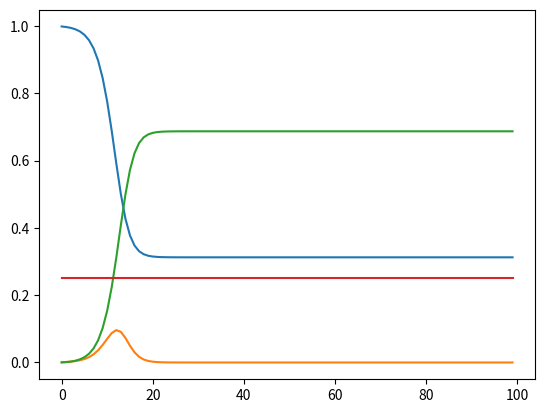

This chart was generated by the following Python code:
# -*- coding: utf-8 -*-
"""
Created on Thu Jul  2 02:08:17 2020

@author: RobertWinslow
"""

import numpy as np
import matplotlib.pyplot as plt

length = 100
timePeriods = range(0,length)

#%% Parameters

ε = 0.001 #initial infected percentage
η = 20 #number of neighbors each person has
rate = 0.08 #chance that an I neighbor spreads to a S neighbor.
β = rate*η #average number of potential infection events per person.



#%% Generate path
#simplified version that doesn't use actual rates of spread on network. "density dependent"

#percentages of people in each state:
SPath = [1-ε] 
IPath = [ε]
RPath = [0]


for t in timePeriods[1:]:
    S = SPath[-1]
    I = IPath[-1]
    R = RPath[-1]
    
    newR = R + I
    newI = β*S*I
    newS = S - newI

    SPath.append(newS)
    IPath.append(newI)
    RPath.append(newR)
    
    
#%% Plot Results

plt.plot(timePeriods, SPath)
plt.plot(timePeriods, IPath)
plt.plot(timePeriods, RPath)
plt.plot(timePeriods, [2/β-1]*length)
plt.show()